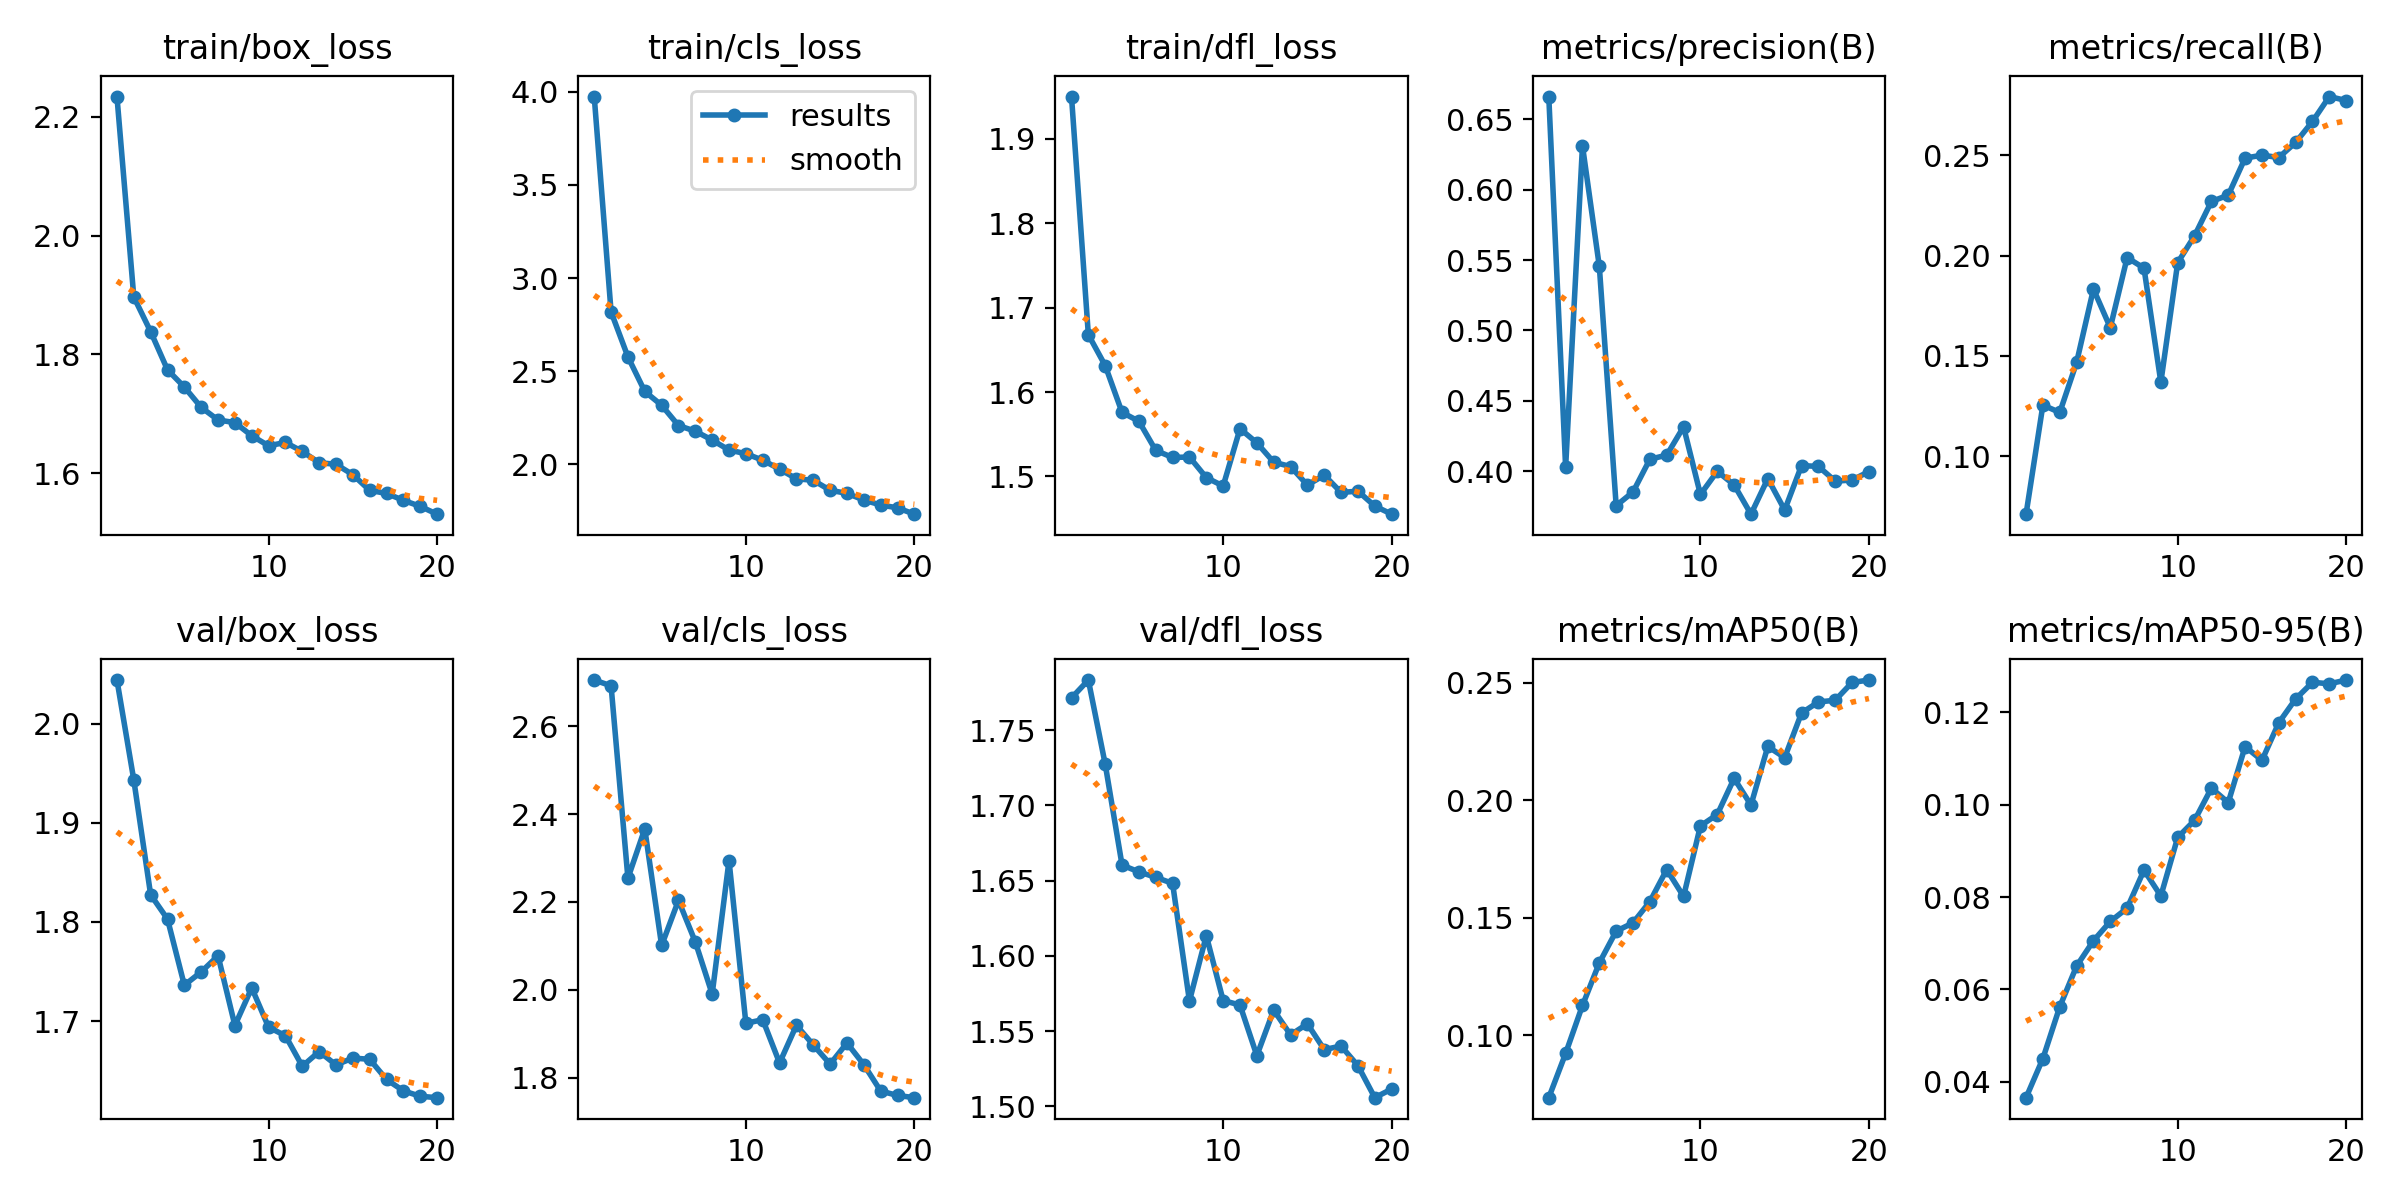

The data file committed next to this chart (first rows):
epoch, time, train/box_loss, train/cls_loss, train/dfl_loss, metrics/precision(B), metrics/recall(B), metrics/mAP50(B), metrics/mAP50-95(B), val/box_loss, val/cls_loss, val/dfl_loss, lr/pg0, lr/pg1, lr/pg2
1, 32.82, 2.234, 3.975, 1.95, 0.6661, 0.07124, 0.07351, 0.03656, 2.044, 2.705, 1.771, 0.0001845, 0.0001845, 0.0001845
2, 63.9, 1.897, 2.818, 1.668, 0.4028, 0.1256, 0.09233, 0.04504, 1.943, 2.692, 1.783, 0.0003515, 0.0003515, 0.0003515
3, 94.15, 1.838, 2.576, 1.631, 0.6311, 0.1219, 0.1128, 0.05623, 1.827, 2.254, 1.727, 0.0005002, 0.0005002, 0.0005002
4, 124.4, 1.774, 2.391, 1.576, 0.5455, 0.1468, 0.1309, 0.06506, 1.803, 2.366, 1.66, 0.0004734, 0.0004734, 0.0004734
5, 155.3, 1.745, 2.316, 1.565, 0.3756, 0.1833, 0.1444, 0.07054, 1.736, 2.101, 1.656, 0.0004459, 0.0004459, 0.0004459
6, 186.1, 1.711, 2.207, 1.531, 0.3853, 0.1641, 0.1479, 0.07472, 1.75, 2.204, 1.652, 0.0004184, 0.0004184, 0.0004184
7, 217.3, 1.69, 2.177, 1.522, 0.4086, 0.199, 0.1569, 0.0776, 1.766, 2.109, 1.648, 0.0003909, 0.0003909, 0.0003909
8, 247.8, 1.685, 2.129, 1.523, 0.4115, 0.1937, 0.1706, 0.08583, 1.696, 1.991, 1.57, 0.0003633, 0.0003633, 0.0003633
9, 278, 1.663, 2.076, 1.499, 0.4316, 0.1369, 0.1591, 0.08024, 1.733, 2.294, 1.613, 0.0003358, 0.0003358, 0.0003358
10, 308.3, 1.646, 2.056, 1.489, 0.3835, 0.1964, 0.1892, 0.09291, 1.694, 1.924, 1.57, 0.0003083, 0.0003083, 0.0003083
11, 339, 1.652, 2.021, 1.557, 0.4, 0.2098, 0.194, 0.0966, 1.685, 1.932, 1.567, 0.0002808, 0.0002808, 0.0002808
12, 368.9, 1.637, 1.973, 1.54, 0.3904, 0.2269, 0.2094, 0.1036, 1.654, 1.834, 1.534, 0.0002533, 0.0002533, 0.0002533
13, 398.5, 1.618, 1.921, 1.517, 0.3696, 0.2301, 0.198, 0.1005, 1.669, 1.919, 1.564, 0.0002257, 0.0002257, 0.0002257
14, 428.3, 1.615, 1.913, 1.512, 0.3948, 0.2485, 0.223, 0.1126, 1.656, 1.875, 1.547, 0.0001982, 0.0001982, 0.0001982
15, 458.1, 1.598, 1.859, 1.49, 0.3725, 0.25, 0.2182, 0.1096, 1.663, 1.831, 1.555, 0.0001707, 0.0001707, 0.0001707
16, 487.9, 1.571, 1.843, 1.502, 0.404, 0.2488, 0.2372, 0.1177, 1.661, 1.879, 1.538, 0.0001432, 0.0001432, 0.0001432
17, 517.5, 1.566, 1.807, 1.481, 0.4035, 0.2563, 0.2419, 0.1229, 1.641, 1.83, 1.54, 0.0001156, 0.0001156, 0.0001156
18, 547.1, 1.554, 1.78, 1.483, 0.3931, 0.2668, 0.2426, 0.1265, 1.63, 1.77, 1.527, 8.8126e-05, 8.8126e-05, 8.8126e-05
19, 577.1, 1.544, 1.765, 1.465, 0.3937, 0.2792, 0.2502, 0.1262, 1.624, 1.76, 1.506, 6.0604e-05, 6.0604e-05, 6.0604e-05
20, 606.7, 1.531, 1.731, 1.455, 0.3998, 0.2772, 0.2512, 0.127, 1.623, 1.755, 1.511, 3.3082e-05, 3.3082e-05, 3.3082e-05
